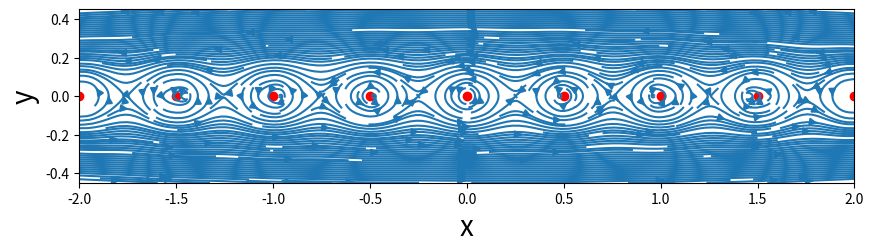
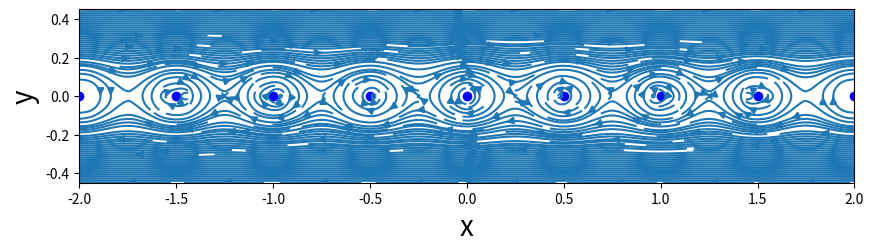

Reproduce these figures in Python, in order.
"""
Row of Vortices
"""

"""
Vortex_sink
Superposition of a point vortex and sink
"""

import numpy as np
import math
from matplotlib import pyplot as plt


def vortex(xv, yv, Vstr, X, Y):
    """
    Returns the velocity and stream function field generated by the source
    
    Parameters
    ----------
    x_s: 1D Numpy Array
         x-coordinate of the source
    y_s: 1D Numpy array
         y-coordinate of the source
    S_str: float
           strength of the source
    X, Y: 2D np arrays
          grid generated by np.meshgrid( )         
    
    Returns
    -------
    u: 2D Numpy array of floats
       x-component of the velocity field
    v: 2D Numpy array of floats
       y-component of the velocity field
    psi: 2D Numpy array of floats
       stream function field
    
    """
   # initialize u, v and psi
    u = np.zeros(np.shape(X))
    v = np.zeros(np.shape(X))
    psi = np.zeros(np.shape(X))
    
    for i in range(0, np.shape(xv)[0]):
       
        # radial distance and angle of grid points from vortex
        r = np.sqrt((X - xv[i])**2 + (Y - yv[i])**2)
        theta = np.arctan2(Y - yv[i], X - xv[i]) 
        
        V = Vstr[i] / (2 * np.pi * r) # vortex velocity
            
        # velocity field
        u = u + V * np.cos(theta + np.pi / 2)
        v = v + V * np.sin(theta + np.pi / 2)
         
         # stream function
        psi = psi + 0.5 * Vstr[i] / np.pi * np.log(r)
    
    return u, v, psi

N = 50          # grid resolution in each direction

# grid dimensions
x_start, x_end = -2.0, 2.0
y_start, y_end = -0.45, 0.45  

# creating the grid
x = np.linspace(x_start, x_end, N)
y = np.linspace(y_start, y_end, N)
X, Y = np.meshgrid(x, y)

#----- Generating the Velocity Field -------

# number of vortices and spacing
n, a = 100, 0.5
# vortex strengths
Vstr = 1.0 * np.ones(n+1)           
# vortex locations
xv = np.linspace(-n//2*a, n//2*a, n+1)
yv = np.zeros(n+1)   

# velocity field
u = vortex(xv, yv, Vstr, X, Y)[0] 
v = vortex(xv, yv, Vstr, X, Y)[1] 
# stream function
psi = vortex(xv, yv, Vstr, X, Y)[2]

# plot the streamlines
width = 10
height = 10 / (x_end - x_start) * (y_end - y_start)
plt.figure(figsize=(width,height))
plt.streamplot(X, Y, u, v, density = 3)
plt.scatter(xv, yv, color='r')
plt.xlim(x_start, x_end), plt.ylim(y_start, y_end)
plt.xlabel('x',fontsize=20), plt.ylabel('y', fontsize=20)

# ------ Analytic solution: infinite row vortices ----------

# some definitions to simplify expressions
b = 2 * np.pi / a
dr = np.cosh(b * Y) - np.cos(b * X)

# analytic velocity field
ua = 0.5 * Vstr[0] / a * np.sinh(b * Y) / dr
va = -0.5 * Vstr[0] /a * np.sin(b * X) / dr

# plot the streamlines
width = 10
height = 10 / (x_end - x_start) * (y_end - y_start)
plt.figure(num = 'analytic solution', figsize=(width,height))
plt.streamplot(X, Y, ua, va, density = 3)
plt.scatter(xv, yv, color='b')
plt.xlim(x_start, x_end), plt.ylim(y_start, y_end)
plt.xlabel('x',fontsize=20), plt.ylabel('y', fontsize=20)

